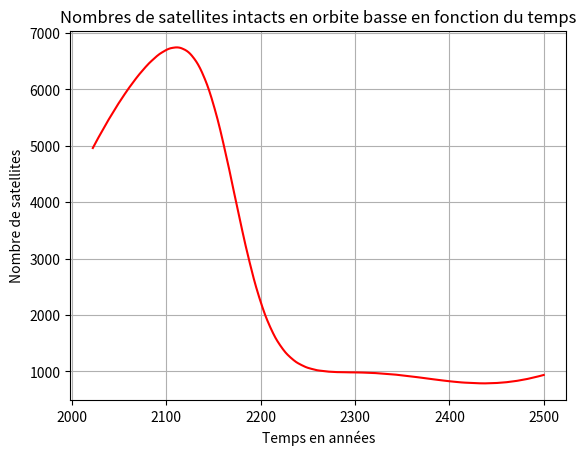
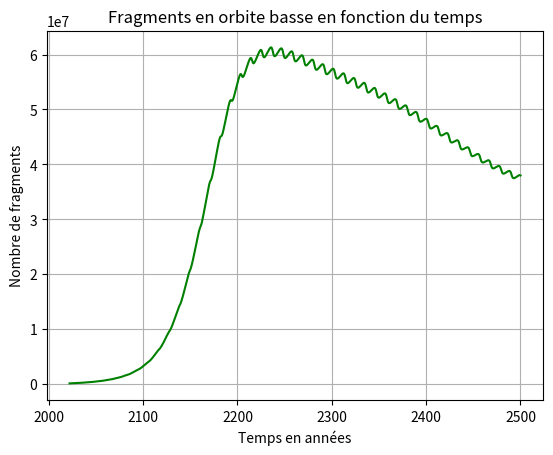

The script that saved these images, in order:
# -*- coding: utf-8 -*-
"""
Created on Thu May 26 16:41:58 2022

@author: antoi
"""

import numpy as np
import matplotlib.pyplot as plt
from scipy.integrate import odeint
from math import pi

a = 31.41 # Satellites/an
b = 7.794 # Satellites/an
c = 0.01935 # Radians/an
d = pi/2 # Radians
f = 14420 # Annéess
g = -10430 # Années
h = 0.5712 # Radians/an
k = -0.9996 # Radians
p = 184.9 # Années
q = -137.9 # Années 
x = 6.895e-10 # Années^-1.Fragment^-1
y = 1.369e-9 # Années^-1.Satellite^-1
z = 2.869e-14 # Années^-1.Fragment^-1
alpha = 10000  # Fragments/satellite
beta = 70 # Fragments/satellite
gamma = 56000 # Fragments/satellite
n0 = 110400 # Fragments
N0 = 4960 # Satellite




def calcul_A(t):
    return a+b*np.sin(c*t+d)

def calcul_TN(t):
    return f+g*np.sin(h*t+k)

def calcul_Tn(t):
    return p+q*np.sin(h*t+k)


def systeme(s: list,t,x,beta,alpha):
    A2, TN2, Tn2 = calcul_A(t), calcul_TN(t), calcul_Tn(t)
    N, n = s[0], s[1]
    dN_dt = A2 -x*n*N -N/TN2  -2*y*N**2
    dn_dt = beta*A2 + alpha*x*n*N -n/Tn2 + gamma*y*N**2 -2*z**2
    
    return [dN_dt, dn_dt]

t1 = np.linspace(2022,2500,2500)

solution = odeint(systeme,[N0,n0], t1, args=(x,beta,alpha))

N1 = solution[:,0]
n1 = solution[:,1]

plt.figure(1)
plt.title('Nombres de satellites intacts en orbite basse en fonction du temps')
plt.ylabel('Nombre de satellites')
plt.xlabel('Temps en années')
plt.plot(t1,N1,'r')
plt.grid()
plt.show()

plt.figure(2)
plt.title('Fragments en orbite basse en fonction du temps')
plt.ylabel('Nombre de fragments')
plt.xlabel('Temps en années')
plt.plot(t1,n1,'g')
plt.grid()
plt.show()
